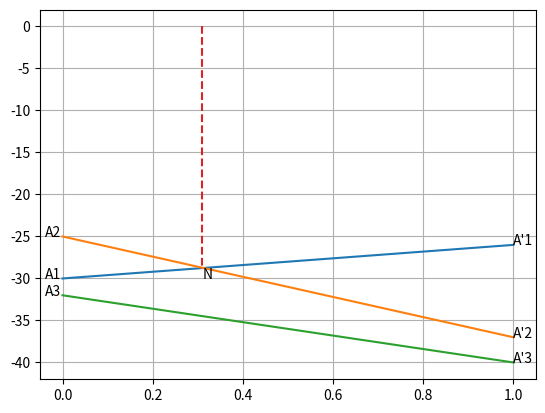

This figure's Python source:
import numpy as np
import matplotlib.pyplot as plt
from fractions import Fraction

m = 3
n = 5
C1 = -40
C2 = -25

# Task 4
# m x 2 without settle point
print('-'*10 + 'm x 2 without settle point' + '-'*10)
A = np.array([[-30, -26], [-25, -37], [-32, -40]]).reshape(m, 2)
print(A)

maxmin = max(A.min(axis=1))
minmax = min(A.max(axis=0))

print('Maxmin =', maxmin)
print('Minmax =', minmax)

plt.plot(A.T)
plt.plot((0.31, 0.31), (0, -28.7), linestyle = '--')
plt.annotate('N', (0.31, -30))
for i in range(m):
    plt.annotate('A{}'.format(i+1), (-0.04, A[i][0]))
    plt.annotate("A'{}".format(i+1), (1, A[i][1]))
plt.grid(True)
plt.show()
print("As we can see max win of player 1 in mixed strategies is curve A2NA'1")
print("Find an intersection of A2A'2 and A1A'1:")
print("-30x-25(1-x)=v")
print("-26x-37(1-x)=v")
# -30x+25x+26x-37x=25-37
x = Fraction(25-37, -30+25+26-37)
v = -30*x-25*(1-x)
print("x =", x)
print("v =", v)
print("-30y-26(1-y)=v")
print("-25-37(1-y)=v")
y = Fraction(v+26, -30+26)
print("y =", y)

print("So the  game's price =", v, "and mixed strategies: X = (", x, 1-x, 0, ") Y = (", y, 1-y, ")")